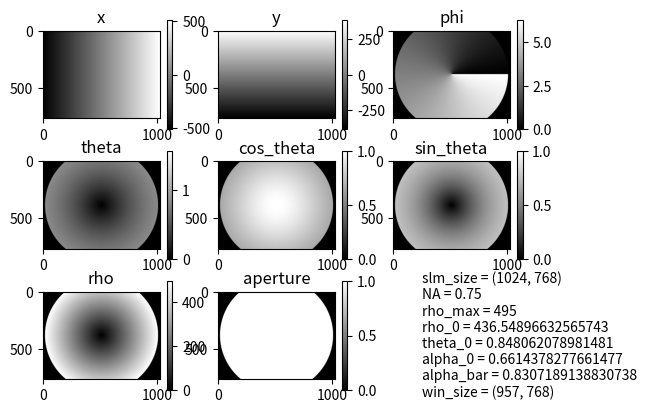

Write Python code to recreate this figure.

import os, sys
import numpy as np
import matplotlib.pyplot as plt


class BeamDesigner:


    def __init__(self, slm_size, **kwargs):

        self.slm_size = slm_size

        self.x, self.y = np.meshgrid(range(-slm_size[0]//2,  slm_size[0]//2),
                                     range( slm_size[1]//2, -slm_size[1]//2, -1))

        self.NA = kwargs.pop('NA', 1.)
        self.rho_max = kwargs.pop('rho_max', min(self.slm_size) / 2)
        self.theta_0 = np.arcsin(self.NA)
        self.rho_0 = self.rho_max / np.tan(self.theta_0)
        self.win_size = (np.count_nonzero(self.aperture()[self.slm_size[0]//2, :]),
                         np.count_nonzero(self.aperture()[:, self.slm_size[1]//2]))
        self.alpha_0 = np.cos(self.theta_0)
        self.alpha_bar = (self.alpha_0 + 1) * 0.5

        self.extra_vars = kwargs

    def aperture(self):
        _rho = np.sqrt(self.x ** 2 + self.y ** 2)
        _theta = np.arctan2(_rho, self.rho_0)
        return (np.sin(_theta) <= self.NA)*1

    def phi(self):  # [0 2pi]
        return np.mod(np.arctan2(self.y, self.x), 2 * np.pi) * self.aperture()

    def cos_phi(self):
        return np.cos(self.phi()) * self.aperture()

    def sin_phi(self):
        return np.sin(self.phi()) * self.aperture()

    def rho(self):
        return np.sqrt(self.x ** 2 + self.y ** 2) * self.aperture()

    def theta(self):
        return np.arctan2(self.rho(), self.rho_0) * self.aperture()

    def cos_theta(self):
        return np.cos(self.theta()) * self.aperture()

    def sin_theta(self):
        return np.sin(self.theta()) * self.aperture()

    def alpha(self):
        return self.cos_theta() * self.aperture()

    def imshow(self):
        figures = ['x', 'y', 'phi', 'theta', 'cos_theta', 'sin_theta',
                   'rho', 'aperture', 'text']
        rows = 3
        cols = 3
        fig, axes = plt.subplots(rows, cols)
        for idx, label in enumerate(figures):
            ax = axes[idx // cols, idx % cols]
            if label == 'text':
                vars_in_text = ['slm_size', 'NA', 'rho_max', 'rho_0', 'theta_0',
                                'alpha_0', 'alpha_bar', 'win_size']
                text_list = [f'{var} = {getattr(self, var)}' for var in vars_in_text]
                text_list += [f'extra: {k} = {v}' for k, v in self.extra_vars.items()]
                s = '\n'.join(text_list)
                ax.text(0.2, 0.5, s, ha='left', va='center')
                ax.axis('off')
                continue

            var = getattr(self, label) if label in ('x', 'y') else getattr(self, label)()
            cmap = 'gray'
            vmin = None if label in ('x', 'y') else 0
            vmax = None
            if label in ('cos_theta', 'sin_theta', 'aperture'):
                vmax = 1
            elif label in ('phi',):
                vmax = 2 * np.pi
            elif label in ('theta',):
                vmax = np.pi / 2

            im = ax.imshow(var, cmap=cmap, vmin=vmin, vmax=vmax)
            ax.set_title(label)
            fig.colorbar(im, ax=ax)
        plt.show()

if __name__ == '__main__':
    print(f"WARNING: running {os.path.basename(sys.argv[0])} "
          f"as script should be just for testing.")

    beam = BeamDesigner((1024, 768), NA=0.75, rho_max=990//2)
    beam.imshow()
